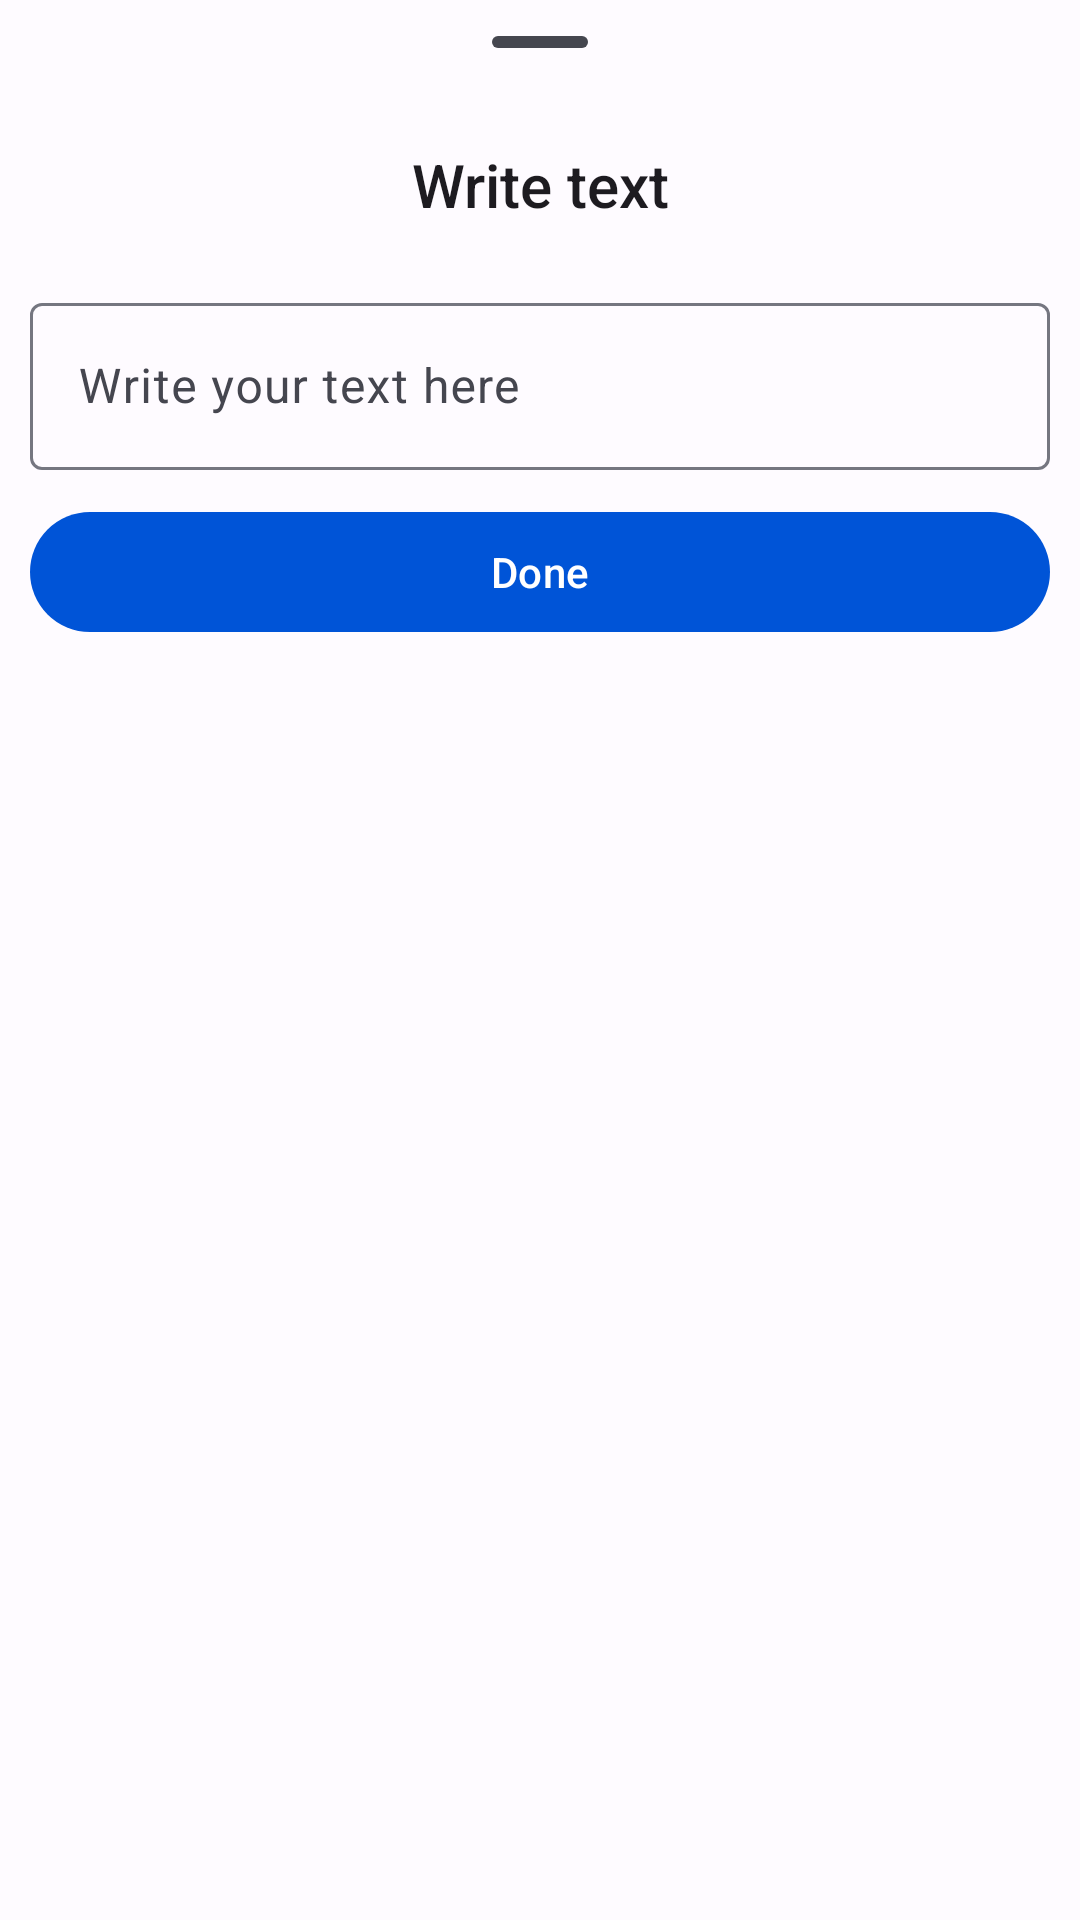

Here is an Android app screen rendered from its layout file. Give the layout XML and the strings, colors and styles it references.
<!-- AndroidManifest.xml: application theme Theme.ImageEditor -->
<!-- res/layout/dialog_enter_text.xml -->
<?xml version="1.0" encoding="utf-8"?>
<androidx.coordinatorlayout.widget.CoordinatorLayout
    xmlns:android="http://schemas.android.com/apk/res/android"
    xmlns:app="http://schemas.android.com/apk/res-auto"
    xmlns:tools="http://schemas.android.com/tools"
    android:layout_width="match_parent"
    android:layout_height="match_parent">

    <androidx.constraintlayout.widget.ConstraintLayout
        android:layout_width="match_parent"
        android:layout_height="wrap_content">
        <com.google.android.material.bottomsheet.BottomSheetDragHandleView
            android:id="@+id/drag_handle"
            app:layout_constraintTop_toTopOf="parent"
            app:layout_constraintStart_toStartOf="parent"
            android:layout_width="match_parent"
            android:layout_height="wrap_content"/>
        <TextView
            android:id="@+id/txt_title"
            android:text="@string/write_text"
            style="@style/TextAppearance.AppCompat.Title"
            app:layout_constraintStart_toStartOf="parent"
            app:layout_constraintEnd_toEndOf="parent"
            app:layout_constraintTop_toBottomOf="@id/drag_handle"
            android:gravity="center"
            android:layout_width="0dp"
            android:layout_height="wrap_content"/>
        <com.google.android.material.button.MaterialButton
            android:id="@+id/btn_close_dialog"
            app:icon="@drawable/ic_close"
            app:layout_constraintEnd_toEndOf="parent"
            app:layout_constraintTop_toTopOf="@id/txt_title"
            app:layout_constraintBottom_toBottomOf="@id/txt_title"
            style="?attr/materialIconButtonStyle"
            android:layout_width="wrap_content"
            android:layout_height="wrap_content"/>
        <com.google.android.material.textfield.TextInputLayout
            android:id="@+id/txt_enter_text"
            app:layout_constraintStart_toStartOf="parent"
            app:layout_constraintEnd_toEndOf="parent"
            app:layout_constraintTop_toBottomOf="@id/btn_close_dialog"
            android:layout_margin="10dp"
            style="@style/ThemeOverlay.Material3.TextInputEditText.FilledBox"
            app:endIconMode="clear_text"
            android:hint="@string/write_your_text_here"
            android:layout_width="0dp"
            android:layout_height="wrap_content">
            <com.google.android.material.textfield.TextInputEditText
                android:inputType="text"
                android:layout_width="match_parent"
                android:layout_height="wrap_content"/>
        </com.google.android.material.textfield.TextInputLayout>
        <androidx.recyclerview.widget.RecyclerView
            android:id="@+id/recycler_color"
            app:layout_constraintStart_toStartOf="parent"
            app:layout_constraintEnd_toEndOf="parent"
            app:layout_constraintTop_toBottomOf="@id/txt_enter_text"
            android:padding="5dp"
            android:orientation="horizontal"
            app:layoutManager="androidx.recyclerview.widget.LinearLayoutManager"
            android:clipToPadding="false"
            tools:itemCount="10"
            tools:listitem="@layout/item_color"
            android:layout_width="0dp"
            android:layout_height="wrap_content"/>
        <com.google.android.material.button.MaterialButton
            android:id="@+id/btn_done"
            android:text="@string/done"
            style="?attr/materialButtonStyle"
            app:layout_constraintTop_toBottomOf="@id/recycler_color"
            app:layout_constraintStart_toStartOf="parent"
            app:layout_constraintEnd_toEndOf="parent"
            android:layout_marginStart="10dp"
            android:layout_marginEnd="10dp"
            android:layout_width="0dp"
            android:layout_height="wrap_content"/>
    </androidx.constraintlayout.widget.ConstraintLayout>
</androidx.coordinatorlayout.widget.CoordinatorLayout>
<!-- res/layout/item_color.xml (included above) -->
<?xml version="1.0" encoding="utf-8"?>
<com.google.android.material.card.MaterialCardView
    xmlns:android="http://schemas.android.com/apk/res/android"
    xmlns:app="http://schemas.android.com/apk/res-auto"
    app:contentPadding="15dp"
    app:cardCornerRadius="15dp"
    android:elevation="5dp"
    android:layout_margin="5dp"
    app:strokeWidth="1dp"
    app:cardBackgroundColor="@color/md_theme_secondary"
    android:layout_width="wrap_content"
    android:layout_height="wrap_content">
</com.google.android.material.card.MaterialCardView>
<!-- resources referenced by this layout -->
<resources>
  <color name="md_theme_secondary">#585E71</color>
  <string name="done">Done</string>
  <string name="write_text">Write text</string>
  <string name="write_your_text_here">Write your text here</string>
  <style name="Theme.ImageEditor" parent="Base.Theme.ImageEditor" />
  <style name="Base.Theme.ImageEditor" parent="Theme.Material3.DayNight.NoActionBar">
          
          
          <item name="colorPrimary">@color/md_theme_primary</item>
          <item name="colorOnPrimary">@color/md_theme_onPrimary</item>
          <item name="colorPrimaryContainer">@color/md_theme_primaryContainer</item>
          <item name="colorOnPrimaryContainer">@color/md_theme_onPrimaryContainer</item>
          <item name="colorSecondary">@color/md_theme_secondary</item>
          <item name="colorOnSecondary">@color/md_theme_onSecondary</item>
          <item name="colorSecondaryContainer">@color/md_theme_secondaryContainer</item>
          <item name="colorOnSecondaryContainer">@color/md_theme_onSecondaryContainer</item>
          <item name="colorTertiary">@color/md_theme_tertiary</item>
          <item name="colorOnTertiary">@color/md_theme_onTertiary</item>
          <item name="colorTertiaryContainer">@color/md_theme_tertiaryContainer</item>
          <item name="colorOnTertiaryContainer">@color/md_theme_onTertiaryContainer</item>
          <item name="colorError">@color/md_theme_error</item>
          <item name="colorErrorContainer">@color/md_theme_errorContainer</item>
          <item name="colorOnError">@color/md_theme_onError</item>
          <item name="colorOnErrorContainer">@color/md_theme_onErrorContainer</item>
          <item name="android:colorBackground">@color/md_theme_background</item>
          <item name="colorOnBackground">@color/md_theme_onBackground</item>
          <item name="colorSurface">@color/md_theme_surface</item>
          <item name="colorOnSurface">@color/md_theme_onSurface</item>
          <item name="colorSurfaceVariant">@color/md_theme_surfaceVariant</item>
          <item name="colorOnSurfaceVariant">@color/md_theme_onSurfaceVariant</item>
          <item name="colorOutline">@color/md_theme_outline</item>
          <item name="colorOnSurfaceInverse">@color/md_theme_inverseOnSurface</item>
          <item name="colorSurfaceInverse">@color/md_theme_inverseSurface</item>
          <item name="colorPrimaryInverse">@color/md_theme_inversePrimary</item>
      </style>
  <color name="md_theme_primary">#0054D7</color>
  <color name="md_theme_onPrimary">#FFFFFF</color>
  <color name="md_theme_primaryContainer">#DBE1FF</color>
  <color name="md_theme_onPrimaryContainer">#001849</color>
  <color name="md_theme_onSecondary">#FFFFFF</color>
  <color name="md_theme_secondaryContainer">#DDE1F9</color>
  <color name="md_theme_onSecondaryContainer">#151B2C</color>
  <color name="md_theme_tertiary">#735471</color>
  <color name="md_theme_onTertiary">#FFFFFF</color>
  <color name="md_theme_tertiaryContainer">#FFD6F9</color>
  <color name="md_theme_onTertiaryContainer">#2B122B</color>
  <color name="md_theme_error">#BA1A1A</color>
  <color name="md_theme_errorContainer">#FFDAD6</color>
  <color name="md_theme_onError">#FFFFFF</color>
  <color name="md_theme_onErrorContainer">#410002</color>
  <color name="md_theme_background">#FEFBFF</color>
  <color name="md_theme_onBackground">#1B1B1F</color>
  <color name="md_theme_surface">#FEFBFF</color>
  <color name="md_theme_onSurface">#1B1B1F</color>
  <color name="md_theme_surfaceVariant">#E2E2EC</color>
  <color name="md_theme_onSurfaceVariant">#45464F</color>
  <color name="md_theme_outline">#757680</color>
  <color name="md_theme_inverseOnSurface">#F2F0F4</color>
  <color name="md_theme_inverseSurface">#303034</color>
  <color name="md_theme_inversePrimary">#B3C5FF</color>
</resources>
